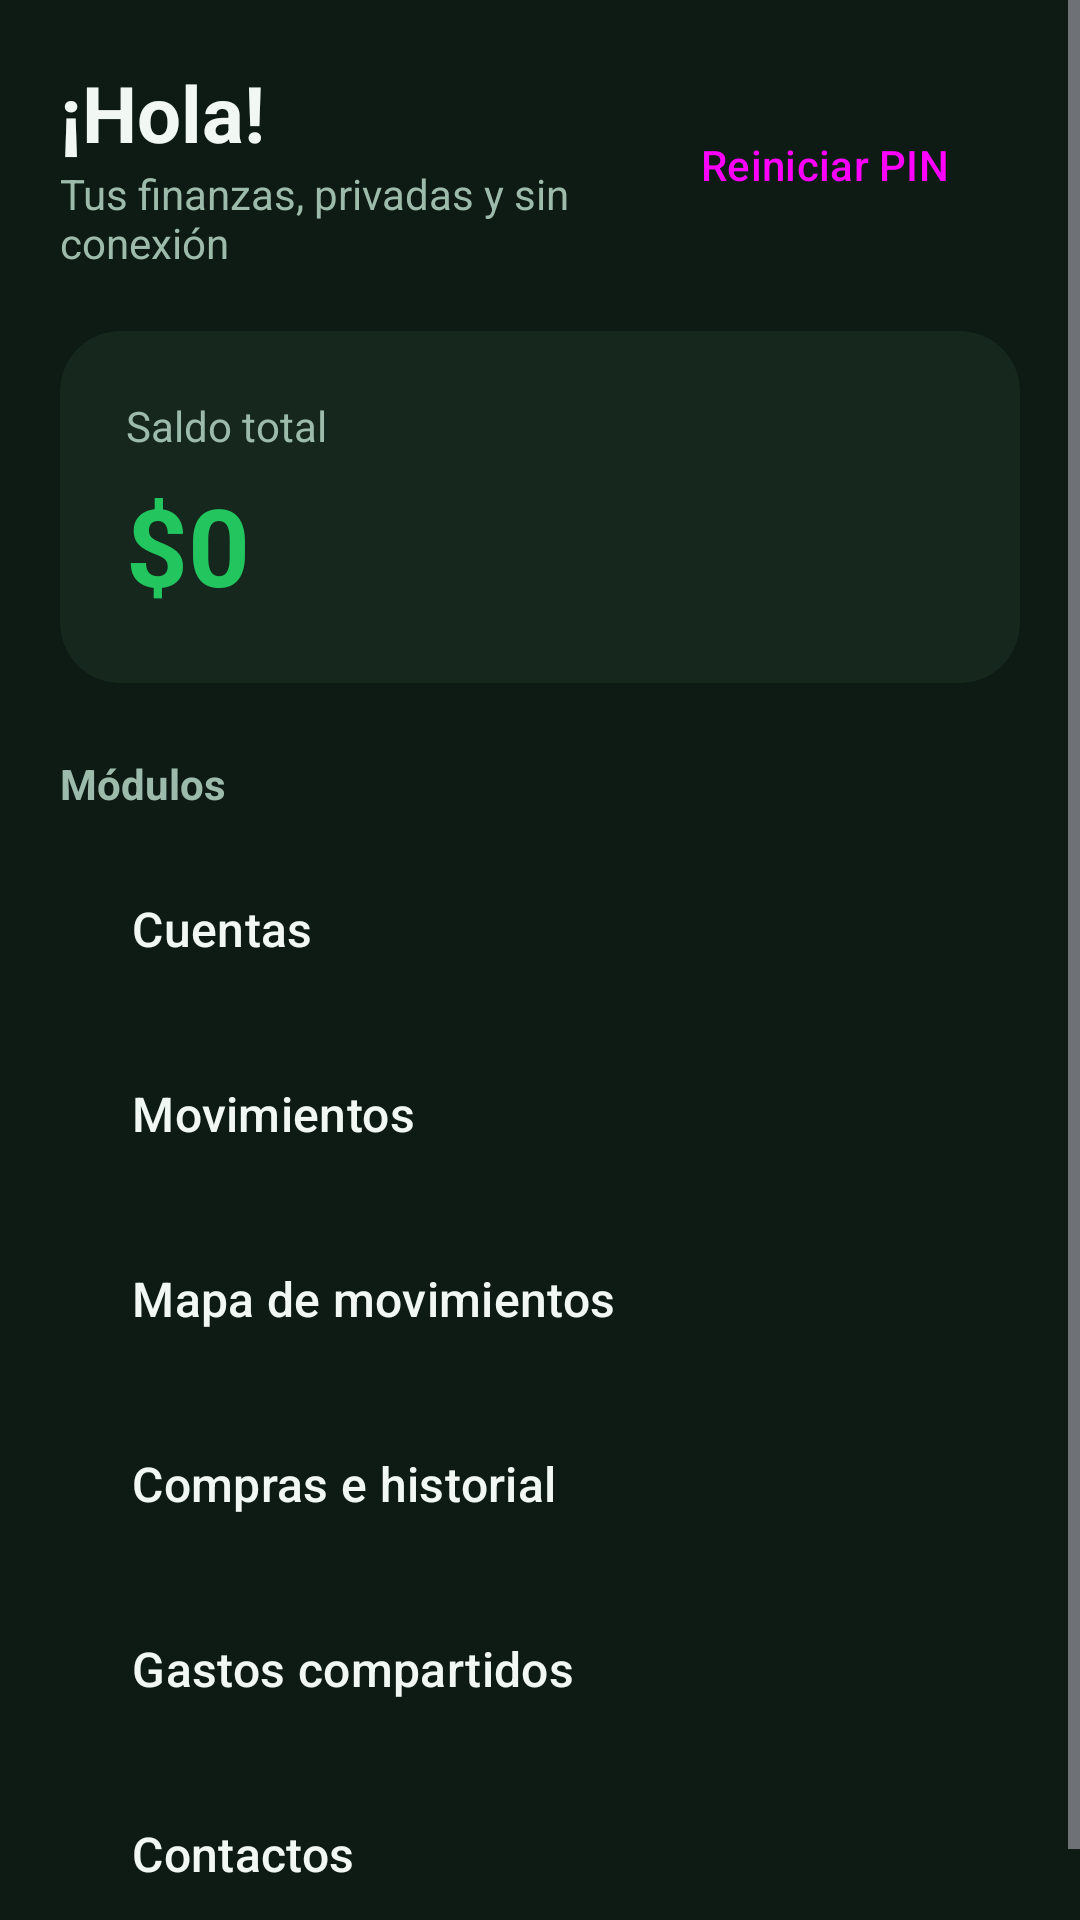

Produce the Android XML layout that renders to this screen, including the resource entries it uses.
<!-- AndroidManifest.xml: application theme Theme.LocalCash -->
<!-- res/layout/activity_home.xml -->
<?xml version="1.0" encoding="utf-8"?>
<androidx.constraintlayout.widget.ConstraintLayout xmlns:android="http://schemas.android.com/apk/res/android"
    xmlns:app="http://schemas.android.com/apk/res-auto"
    xmlns:tools="http://schemas.android.com/tools"
    android:id="@+id/main"
    android:layout_width="match_parent"
    android:layout_height="match_parent"
    android:background="@color/lc_background"
    tools:context=".HomeActivity">

    <ScrollView
        android:layout_width="0dp"
        android:layout_height="0dp"
        app:layout_constraintBottom_toBottomOf="parent"
        app:layout_constraintEnd_toEndOf="parent"
        app:layout_constraintStart_toStartOf="parent"
        app:layout_constraintTop_toTopOf="parent">

        <LinearLayout
            android:layout_width="match_parent"
            android:layout_height="wrap_content"
            android:orientation="vertical"
            android:padding="20dp">

            <LinearLayout
                android:layout_width="match_parent"
                android:layout_height="wrap_content"
                android:orientation="horizontal"
                android:gravity="center_vertical">

                <LinearLayout
                    android:layout_width="0dp"
                    android:layout_height="wrap_content"
                    android:layout_weight="1"
                    android:orientation="vertical">

                    <TextView
                        android:id="@+id/tvSaludo"
                        android:layout_width="wrap_content"
                        android:layout_height="wrap_content"
                        android:text="@string/ah_saludo_defecto"
                        android:textColor="@color/lc_text"
                        android:textSize="26sp"
                        android:textStyle="bold" />

                    <TextView
                        android:layout_width="wrap_content"
                        android:layout_height="wrap_content"
                        android:text="@string/ah_subtitulo"
                        android:textColor="@color/lc_hint"
                        android:textSize="14sp" />
                </LinearLayout>

                <Button
                    android:id="@+id/btnReiniciarPin"
                    style="@style/Widget.Material3.Button.OutlinedButton"
                    android:layout_width="wrap_content"
                    android:layout_height="wrap_content"
                    android:layout_marginStart="8dp"
                    android:text="@string/ah_btnreiniciarpin"
                    android:textAllCaps="false" />
            </LinearLayout>

            
            <androidx.cardview.widget.CardView
                android:layout_width="match_parent"
                android:layout_height="wrap_content"
                android:layout_marginTop="20dp"
                app:cardBackgroundColor="@color/lc_surface"
                app:cardCornerRadius="20dp"
                app:cardElevation="0dp">

                <LinearLayout
                    android:layout_width="match_parent"
                    android:layout_height="wrap_content"
                    android:orientation="vertical"
                    android:padding="22dp">

                    <TextView
                        android:layout_width="wrap_content"
                        android:layout_height="wrap_content"
                        android:text="@string/ah_saldo_label"
                        android:textColor="@color/lc_hint"
                        android:textSize="14sp" />

                    <TextView
                        android:id="@+id/tvSaldoTotal"
                        android:layout_width="wrap_content"
                        android:layout_height="wrap_content"
                        android:layout_marginTop="6dp"
                        android:text="@string/ah_saldo_defecto"
                        android:textColor="@color/lc_accent"
                        android:textSize="36sp"
                        android:textStyle="bold" />
                </LinearLayout>
            </androidx.cardview.widget.CardView>

            <TextView
                android:layout_width="wrap_content"
                android:layout_height="wrap_content"
                android:layout_marginTop="24dp"
                android:layout_marginBottom="4dp"
                android:text="@string/ah_modulos"
                android:textColor="@color/lc_hint"
                android:textSize="14sp"
                android:textStyle="bold" />

            <Button
                android:id="@+id/btnCuentas"
                style="@style/Widget.LocalCash.Menu"
                android:layout_width="match_parent"
                android:layout_height="wrap_content"
                android:text="@string/ah_btncuentas" />

            <Button
                android:id="@+id/btnMovimientos"
                style="@style/Widget.LocalCash.Menu"
                android:layout_width="match_parent"
                android:layout_height="wrap_content"
                android:text="@string/ah_btnmovimientos" />

            <Button
                android:id="@+id/btnMapa"
                style="@style/Widget.LocalCash.Menu"
                android:layout_width="match_parent"
                android:layout_height="wrap_content"
                android:text="@string/ah_btnmapa" />

            <Button
                android:id="@+id/btnCompras"
                style="@style/Widget.LocalCash.Menu"
                android:layout_width="match_parent"
                android:layout_height="wrap_content"
                android:text="@string/ah_btncompras" />

            <Button
                android:id="@+id/btnGastosCompartidos"
                style="@style/Widget.LocalCash.Menu"
                android:layout_width="match_parent"
                android:layout_height="wrap_content"
                android:text="@string/ah_btngastos" />

            <Button
                android:id="@+id/btnContactos"
                style="@style/Widget.LocalCash.Menu"
                android:layout_width="match_parent"
                android:layout_height="wrap_content"
                android:text="@string/ah_btncontactos" />

        </LinearLayout>

    </ScrollView>

</androidx.constraintlayout.widget.ConstraintLayout>
<!-- resources referenced by this layout -->
<resources>
  <color name="lc_accent">#22C55E</color>
  <color name="lc_background">#0D1B14</color>
  <color name="lc_hint">#9DBBAA</color>
  <color name="lc_surface">#16281E</color>
  <color name="lc_text">#F1F8F4</color>
  <string name="ah_btncompras">Compras e historial</string>
  <string name="ah_btncontactos">Contactos</string>
  <string name="ah_btncuentas">Cuentas</string>
  <string name="ah_btngastos">Gastos compartidos</string>
  <string name="ah_btnmapa">Mapa de movimientos</string>
  <string name="ah_btnmovimientos">Movimientos</string>
  <string name="ah_btnreiniciarpin">Reiniciar PIN</string>
  <string name="ah_modulos">Módulos</string>
  <string name="ah_saldo_defecto">$0</string>
  <string name="ah_saldo_label">Saldo total</string>
  <string name="ah_saludo_defecto">¡Hola!</string>
  <string name="ah_subtitulo">Tus finanzas, privadas y sin conexión</string>
  <style name="Widget.LocalCash.Menu" parent="Widget.Material3.Button.TonalButton">
          <item name="cornerRadius">14dp</item>
          <item name="android:layout_marginTop">8dp</item>
          <item name="android:paddingTop">16dp</item>
          <item name="android:paddingBottom">16dp</item>
          <item name="android:gravity">start|center_vertical</item>
          <item name="android:textAllCaps">false</item>
          <item name="android:textSize">16sp</item>
          <item name="android:textColor">@color/lc_text</item>
      </style>
  <style name="Theme.LocalCash" parent="Base.Theme.LocalCash" />
  <style name="Base.Theme.LocalCash" parent="Theme.Material3.Dark.NoActionBar">
          
          <item name="colorPrimary">@color/lc_accent</item>
          <item name="colorOnPrimary">@color/lc_on_primary</item>
          <item name="colorPrimaryContainer">@color/lc_accent_dark</item>
          <item name="colorOnPrimaryContainer">@color/lc_text</item>
          <item name="colorSecondary">@color/lc_accent</item>
          <item name="colorOnSecondary">@color/lc_on_primary</item>
          <item name="colorSecondaryContainer">@color/lc_surface_variant</item>
          <item name="colorOnSecondaryContainer">@color/lc_text</item>
  
          
          <item name="android:colorBackground">@color/lc_background</item>
          <item name="colorSurface">@color/lc_surface</item>
          <item name="colorOnSurface">@color/lc_text</item>
          <item name="colorSurfaceVariant">@color/lc_surface_variant</item>
          <item name="colorOnSurfaceVariant">@color/lc_hint</item>
          <item name="colorOutline">@color/lc_hint</item>
  
          
          <item name="android:statusBarColor">@color/lc_background</item>
          <item name="android:navigationBarColor">@color/lc_background</item>
  
          
          <item name="materialButtonStyle">@style/Widget.LocalCash.Button</item>
      </style>
  <color name="lc_on_primary">#04120C</color>
  <color name="lc_accent_dark">#15803D</color>
  <color name="lc_surface_variant">#1E3528</color>
  <style name="Widget.LocalCash.Button" parent="Widget.Material3.Button">
          <item name="cornerRadius">14dp</item>
          <item name="android:paddingTop">12dp</item>
          <item name="android:paddingBottom">12dp</item>
          <item name="android:textAllCaps">false</item>
          <item name="android:textStyle">bold</item>
      </style>
</resources>
